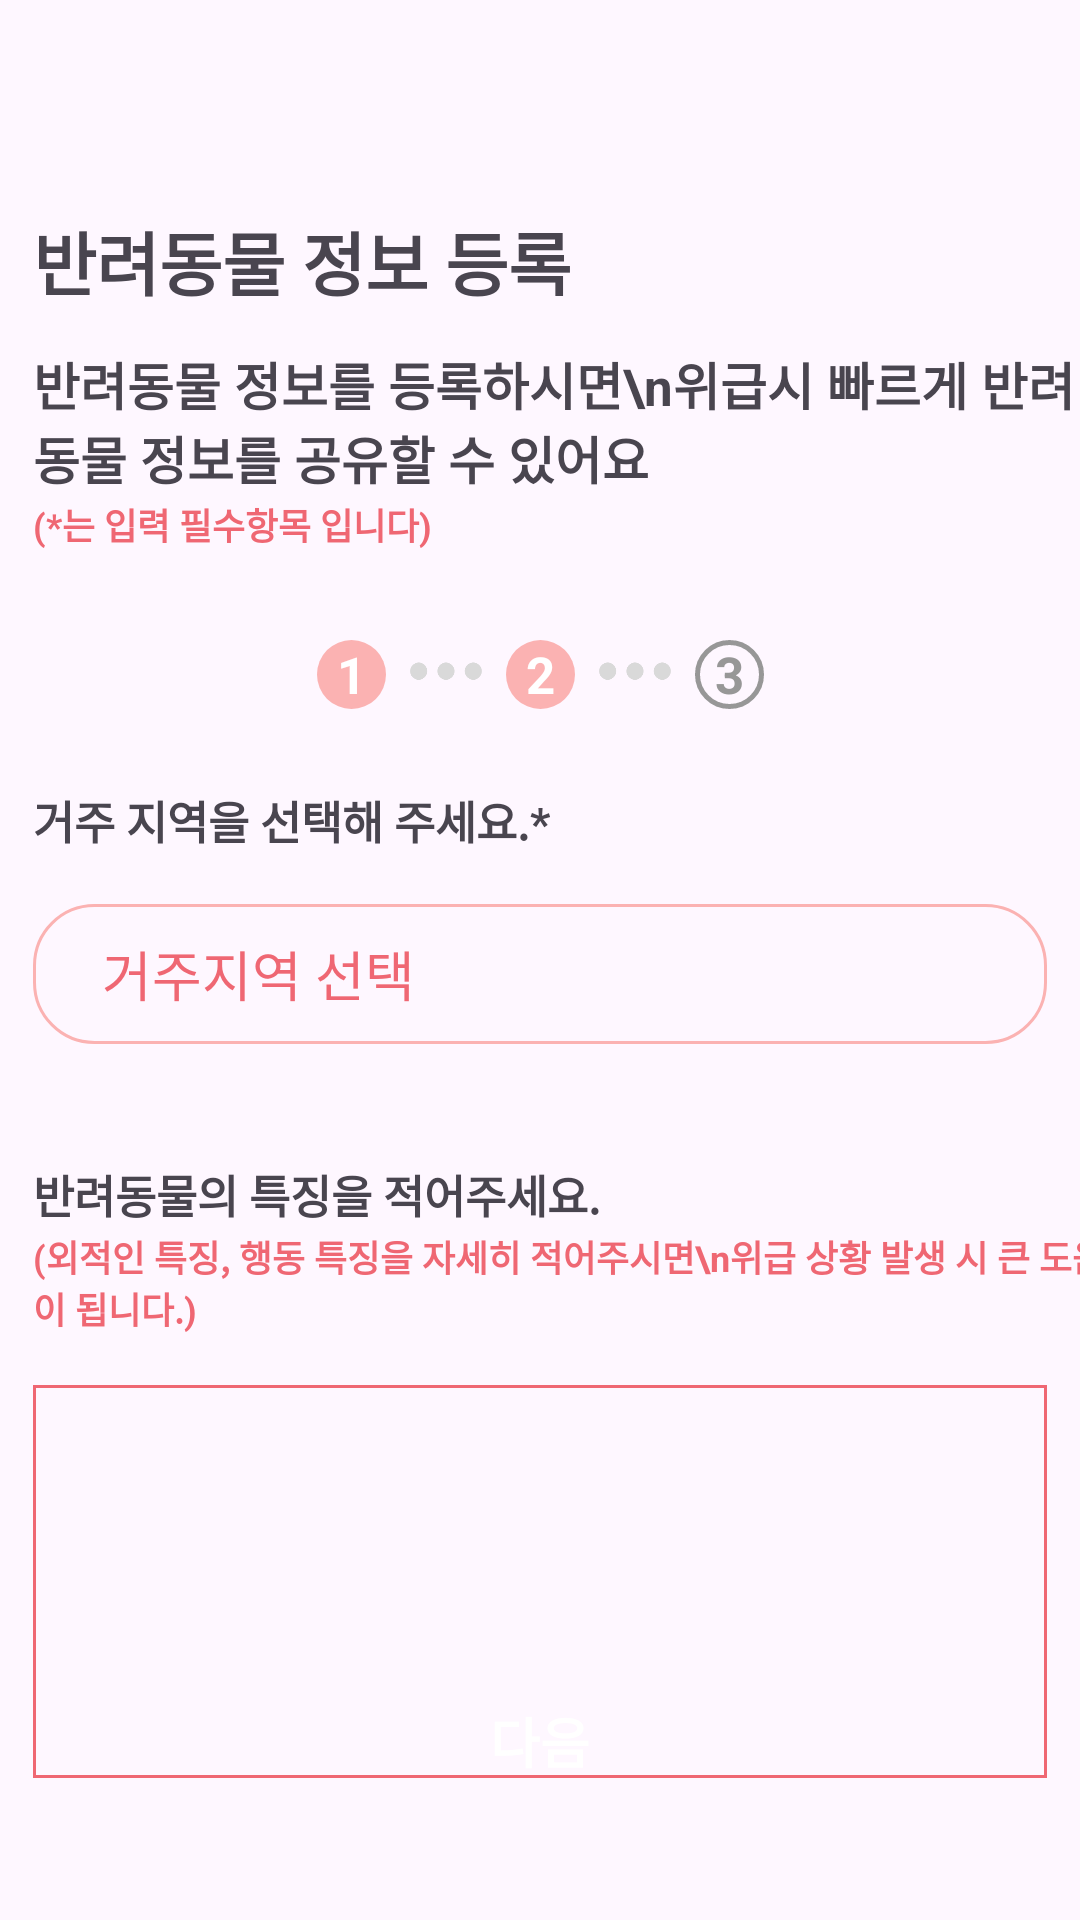

Produce the Android XML layout that renders to this screen, including the resource entries it uses.
<!-- AndroidManifest.xml: application theme Theme.TogetherPet -->
<!-- res/layout/activity_info_registration_two.xml -->
<?xml version="1.0" encoding="utf-8"?>
<androidx.constraintlayout.widget.ConstraintLayout xmlns:android="http://schemas.android.com/apk/res/android"
    xmlns:tools="http://schemas.android.com/tools"
    android:layout_width="match_parent"
    android:layout_height="match_parent"
    xmlns:app="http://schemas.android.com/apk/res-auto"
    android:id="@+id/main"
    tools:context=".MainActivity"
    >

    <TextView
        android:id="@+id/info_reg_main_text"
        android:layout_width="wrap_content"
        android:layout_height="wrap_content"
        app:layout_constraintTop_toTopOf="parent"
        app:layout_constraintStart_toStartOf="@id/residence_sub"
        android:layout_marginTop="70dp"
        android:text="반려동물 정보 등록"
        android:textSize="23sp"
        android:textStyle="bold"/>

    <TextView
        android:id="@+id/info_reg_subtitle"
        android:layout_width="wrap_content"
        android:layout_height="wrap_content"
        app:layout_constraintTop_toBottomOf="@id/info_reg_main_text"
        app:layout_constraintStart_toStartOf="@id/info_reg_main_text"
        android:layout_marginTop="12dp"
        android:text="반려동물 정보를 등록하시면\n위급시 빠르게 반려동물 정보를 공유할 수 있어요"
        android:textSize="17sp"
        android:textStyle="bold"/>

    <TextView
        android:id="@+id/info_reg_subtitle_red"
        android:layout_width="wrap_content"
        android:layout_height="wrap_content"
        app:layout_constraintTop_toBottomOf="@id/info_reg_subtitle"
        app:layout_constraintStart_toStartOf="@id/residence_input_field"
        android:layout_marginTop="1dp"
        android:textColor="@color/KTC_red"
        android:text="(*는 입력 필수항목 입니다)"
        android:textSize="12sp"
        android:textStyle="bold"/>

    <TextView
        android:id="@+id/step_one_circle"
        app:layout_constraintTop_toBottomOf="@+id/info_reg_subtitle_red"
        app:layout_constraintEnd_toStartOf="@+id/dot_one_to_two"
        android:layout_marginTop="29.6dp"
        android:layout_marginEnd="8dp"
        android:layout_width="23dp"
        android:layout_height="23dp"
        android:background="@drawable/red_circle"
        android:text="1"
        android:textSize="17sp"
        android:gravity="center"
        android:textStyle="bold"
        android:textColor="@color/white"/>

    <ImageView
        android:id="@+id/dot_one_to_two"
        android:layout_marginEnd="8dp"
        app:layout_constraintTop_toBottomOf="@+id/info_reg_subtitle_red"
        app:layout_constraintEnd_toStartOf="@+id/step_two_circle"
        android:layout_marginTop="37dp"
        android:layout_width="24dp"
        android:layout_height="6dp"
        android:src="@drawable/dot_dot_dot"/>

    <TextView
        android:id="@+id/step_two_circle"
        app:layout_constraintTop_toBottomOf="@+id/info_reg_subtitle_red"
        app:layout_constraintEnd_toEndOf="parent"
        app:layout_constraintStart_toStartOf="parent"
        android:layout_marginTop="29.6dp"
        android:layout_width="23dp"
        android:layout_height="23dp"
        android:background="@drawable/red_circle"
        android:text="2"
        android:textSize="17sp"
        android:gravity="center"
        android:textStyle="bold"
        android:textColor="@color/white"/>

    <ImageView
        android:id="@+id/dot_two_to_three"
        app:layout_constraintTop_toBottomOf="@+id/info_reg_subtitle_red"
        app:layout_constraintStart_toEndOf="@id/step_two_circle"
        android:layout_marginTop="37dp"
        android:layout_marginStart="8dp"
        android:layout_width="24dp"
        android:layout_height="6dp"
        android:src="@drawable/dot_dot_dot"/>

    <TextView
        android:id="@+id/step_three_circle"
        app:layout_constraintTop_toBottomOf="@+id/info_reg_subtitle_red"
        app:layout_constraintStart_toEndOf="@id/dot_two_to_three"
        android:layout_marginTop="29.6dp"
        android:layout_width="23dp"
        android:layout_height="23dp"
        android:layout_marginStart="8dp"
        android:background="@drawable/white_circle"
        android:text="3"
        android:textSize="17sp"
        android:gravity="center"
        android:textStyle="bold"
        android:textColor="@color/dark_gray"/>


    <EditText
        android:id="@+id/residence_input_field"
        android:layout_width="338dp"
        android:layout_height="46.5dp"
        android:hint="거주지역 선택"
        android:textColorHint="@color/KTC_red"
        app:layout_constraintStart_toStartOf="parent"
        app:layout_constraintEnd_toEndOf="parent"
        app:layout_constraintTop_toBottomOf="@id/residence_sub"
        android:background="@drawable/stroke_red_box"
        android:layout_marginTop="17dp"
        android:paddingStart="23dp"
        />

    <TextView
        android:id="@+id/residence_sub"
        android:layout_width="wrap_content"
        android:layout_height="wrap_content"
        app:layout_constraintTop_toBottomOf="@id/step_two_circle"
        app:layout_constraintStart_toStartOf="@id/residence_input_field"
        android:layout_marginTop="26dp"
        android:text="거주 지역을 선택해 주세요.*"
        android:textSize="15sp"
        android:textStyle="bold"/>


    <TextView
        android:id="@+id/feature_sub"
        android:layout_width="wrap_content"
        android:layout_height="wrap_content"
        app:layout_constraintTop_toBottomOf="@id/residence_input_field"
        app:layout_constraintStart_toStartOf="@id/residence_input_field"
        android:layout_marginTop="39dp"
        android:text="반려동물의 특징을 적어주세요."
        android:textSize="15sp"
        android:textStyle="bold"/>
    <TextView
        android:id="@+id/feature_sub_red"
        android:layout_width="wrap_content"
        android:layout_height="wrap_content"
        app:layout_constraintTop_toBottomOf="@id/feature_sub"
        app:layout_constraintStart_toStartOf="@id/residence_input_field"
        android:layout_marginTop="1dp"
        android:textColor="@color/KTC_red"
        android:text="(외적인 특징, 행동 특징을 자세히 적어주시면\n위급 상황 발생 시 큰 도움이 됩니다.)"
        android:textSize="12sp"
        android:textStyle="bold"/>

    <EditText
        android:id="@+id/feature_input_field"
        android:layout_width="338dp"
        android:layout_height="131dp"
        android:textColorHint="@color/KTC_red"
        app:layout_constraintStart_toStartOf="parent"
        app:layout_constraintEnd_toEndOf="parent"
        app:layout_constraintTop_toBottomOf="@id/feature_sub_red"
        android:background="@drawable/red_regtangle"
        android:layout_marginTop="17dp"
        android:paddingStart="23dp"
        android:paddingTop="10dp"
        />



    <TextView
        app:layout_constraintBottom_toBottomOf="parent"
        app:layout_constraintStart_toStartOf="parent"
        app:layout_constraintEnd_toEndOf="parent"
        android:layout_width="338dp"
        android:layout_height="33.5dp"
        android:layout_marginBottom="43dp"
        android:background="@drawable/red_button"
        android:text="다음"
        android:textSize="18sp"
        android:textStyle="bold"
        android:textColor="@color/white"
        android:gravity="center"
        />

</androidx.constraintlayout.widget.ConstraintLayout>
<!-- resources referenced by this layout -->
<resources>
  <color name="KTC_red">#EF6773</color>
  <color name="dark_gray">#979797</color>
  <color name="white">#FFFFFFFF</color>
  <!-- drawable dot_dot_dot: png bitmap (drawable-hdpi, 874 bytes) -->
  <!-- drawable red_circle (drawable) -->
  <?xml version="1.0" encoding="utf-8"?>
  <shape xmlns:android="http://schemas.android.com/apk/res/android" android:shape="oval">
      <solid android:color="@color/KTC_red_pink"/>
  
  </shape>
  <!-- drawable red_regtangle (drawable) -->
  <?xml version="1.0" encoding="utf-8"?>
  <shape xmlns:android="http://schemas.android.com/apk/res/android" android:shape="rectangle">
      <stroke android:color="@color/KTC_red" android:width="1dp"/>
  </shape>
  <!-- drawable stroke_red_box (drawable) -->
  <?xml version="1.0" encoding="utf-8"?>
  <shape xmlns:android="http://schemas.android.com/apk/res/android" android:shape="rectangle">
      <corners android:radius="20dp"/>
      <stroke android:color="@color/KTC_red_pink" android:width="1dp"/>
  
  </shape>
  <!-- drawable white_circle (drawable) -->
  <?xml version="1.0" encoding="utf-8"?>
  <shape xmlns:android="http://schemas.android.com/apk/res/android" android:shape="oval">
      <stroke android:color="@color/dark_gray"
          android:width="1.5dp"/>
  
  </shape>
  <style name="Theme.TogetherPet" parent="Base.Theme.TogetherPet" />
  <color name="KTC_red_pink">#FBB2B2</color>
  <style name="Base.Theme.TogetherPet" parent="Theme.Material3.DayNight.NoActionBar">
          
          
      </style>
</resources>
